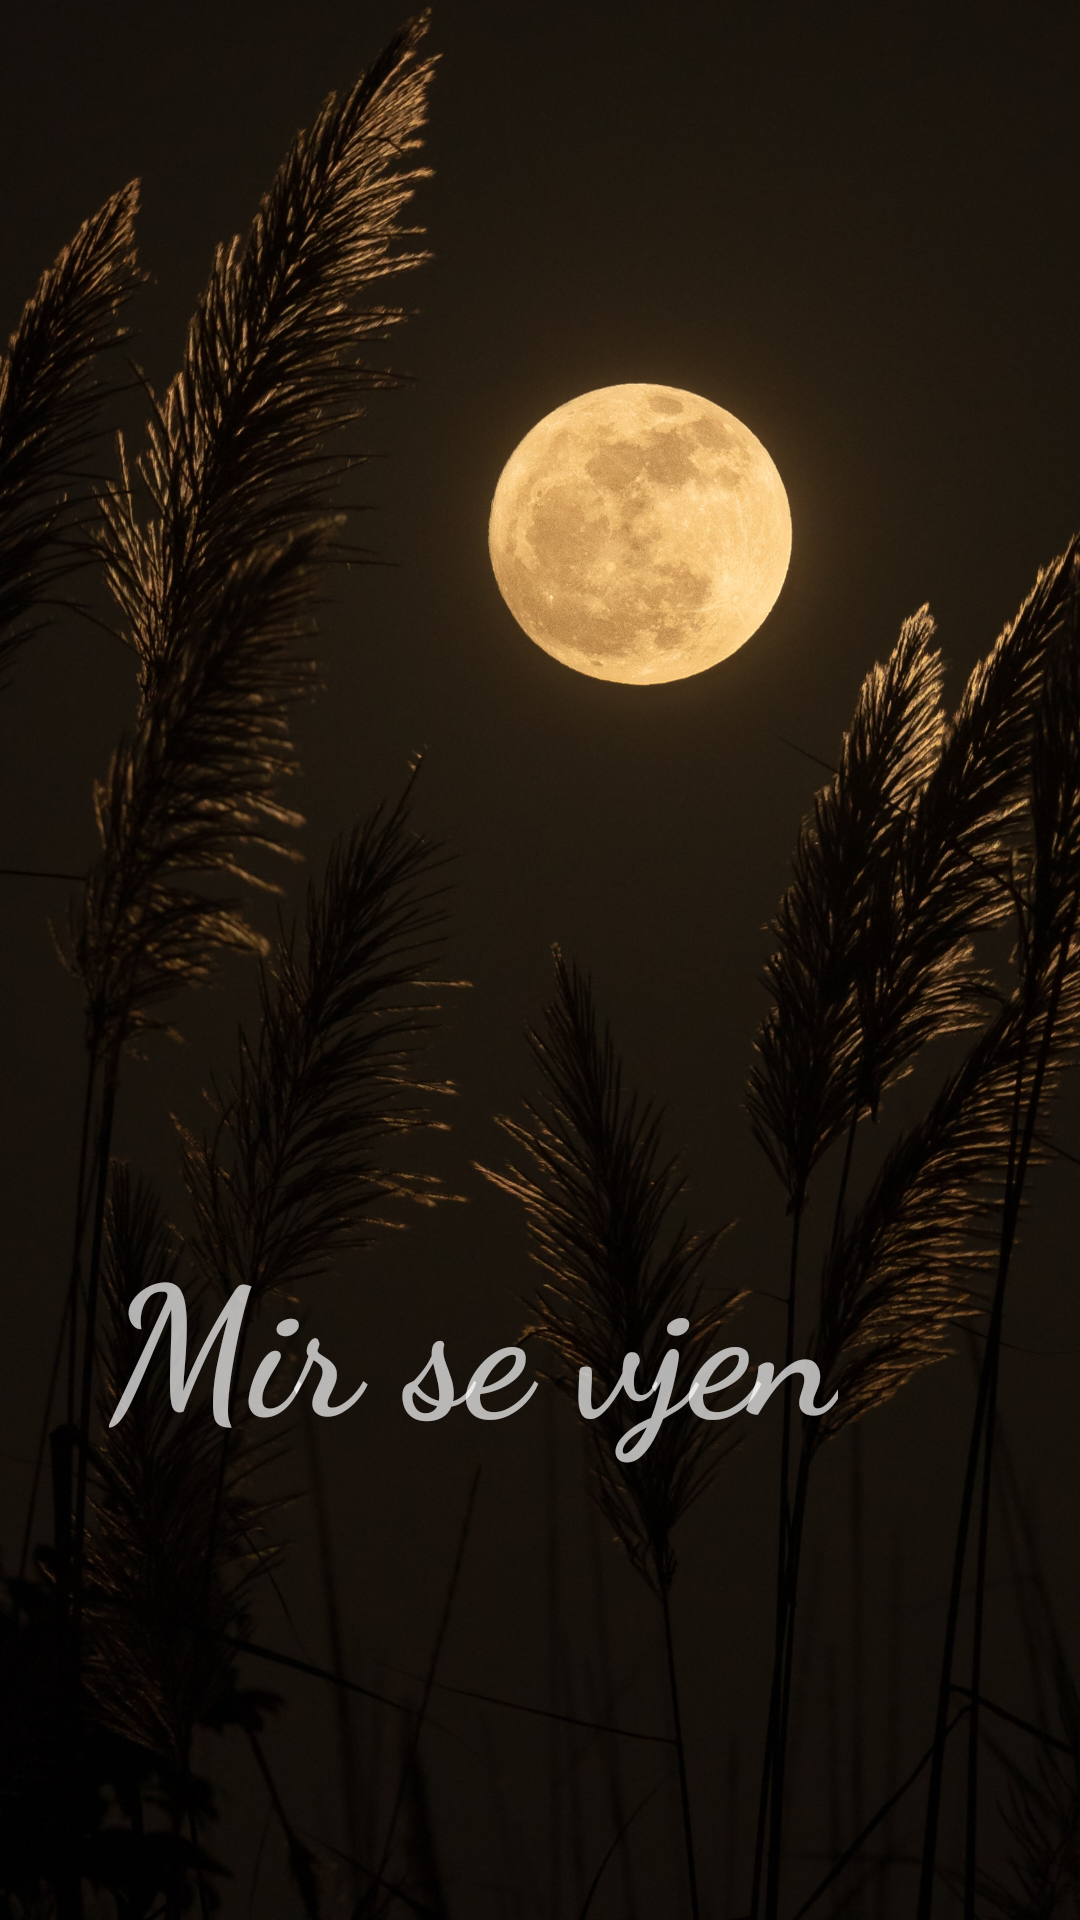

Here is an Android app screen rendered from its layout file. Give the layout XML and the strings, colors and styles it references.
<!-- AndroidManifest.xml: application theme Theme.Design.NoActionBar -->
<!-- res/layout/activity_welcome.xml -->
<?xml version="1.0" encoding="utf-8"?>
<androidx.constraintlayout.widget.ConstraintLayout xmlns:android="http://schemas.android.com/apk/res/android"
    xmlns:app="http://schemas.android.com/apk/res-auto"
    xmlns:tools="http://schemas.android.com/tools"
    android:layout_width="match_parent"
    android:layout_height="match_parent"
    tools:context=".WelcomeActivity"
    android:orientation="horizontal">

    <ImageView
        android:layout_width="match_parent"
        android:layout_height="match_parent"
        android:adjustViewBounds="true"
        android:scaleType="centerCrop"
        android:src="@drawable/moon"
        app:layout_constraintBottom_toBottomOf="parent"
        app:layout_constraintEnd_toEndOf="parent"
        app:layout_constraintStart_toStartOf="parent"
        app:layout_constraintTop_toTopOf="parent" />

    <TextView
        android:layout_width="wrap_content"
        android:layout_height="wrap_content"
        android:layout_marginBottom="152dp"
        android:fontFamily="cursive"
        android:text="Mir se vjen"
        android:textSize="60sp"

        android:textStyle="bold"
        app:layout_constraintBottom_toBottomOf="parent"
        app:layout_constraintEnd_toEndOf="parent"
        app:layout_constraintHorizontal_bias="0.311"
        app:layout_constraintStart_toStartOf="parent" />

</androidx.constraintlayout.widget.ConstraintLayout>
<!-- resources referenced by this layout -->
<resources>
  <!-- drawable moon: jpg bitmap (drawable, 612744 bytes) -->
</resources>
